Run: headless pygame with SDL's dummy video driver; simulated clock (each Clock.tick advances the game by its frame time, no real sleeping); random seed 0; keys injected as events and as key.get_pressed() state; no mouse input.
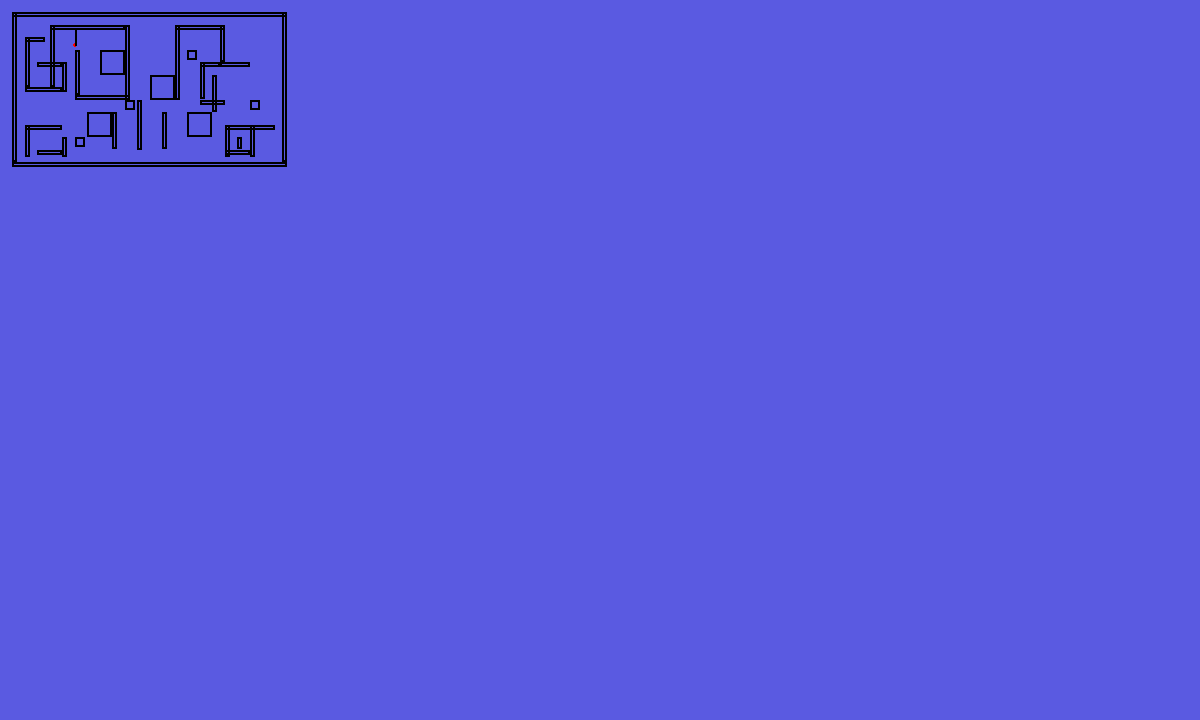
Frame 1 of 4 · flips 1–60 · no input
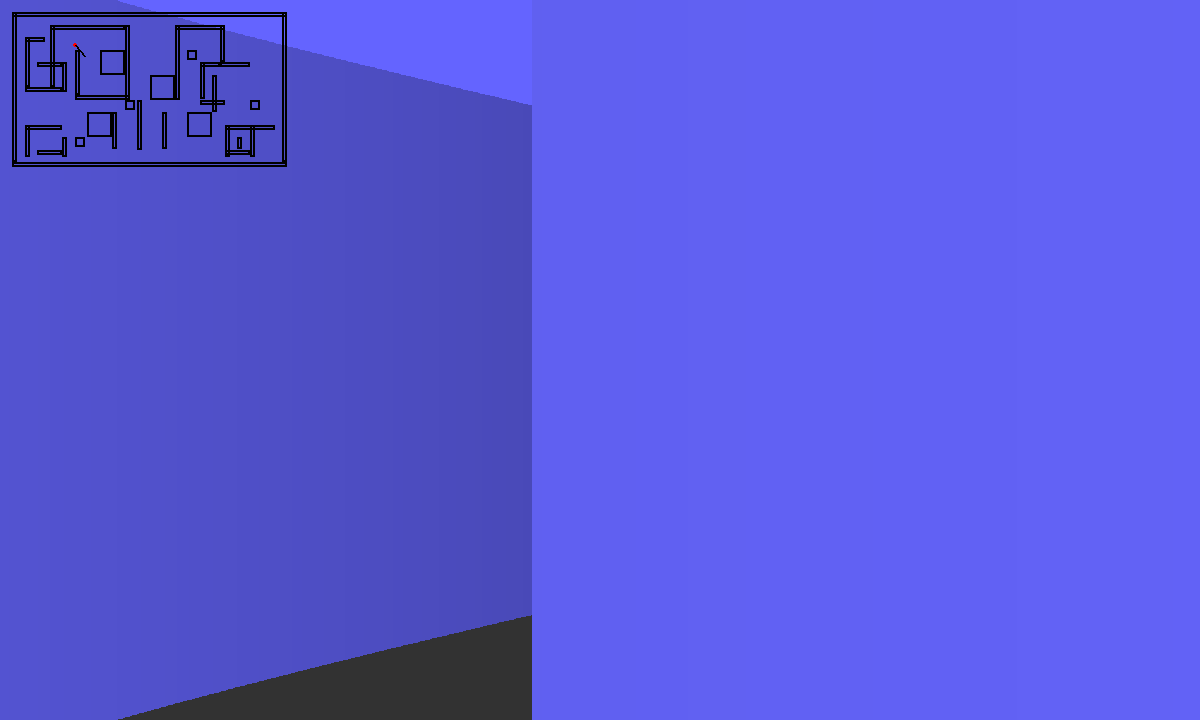
Frame 2 of 4 · flips 61–180 · tapped SPACE, RETURN · held RIGHT (→), D
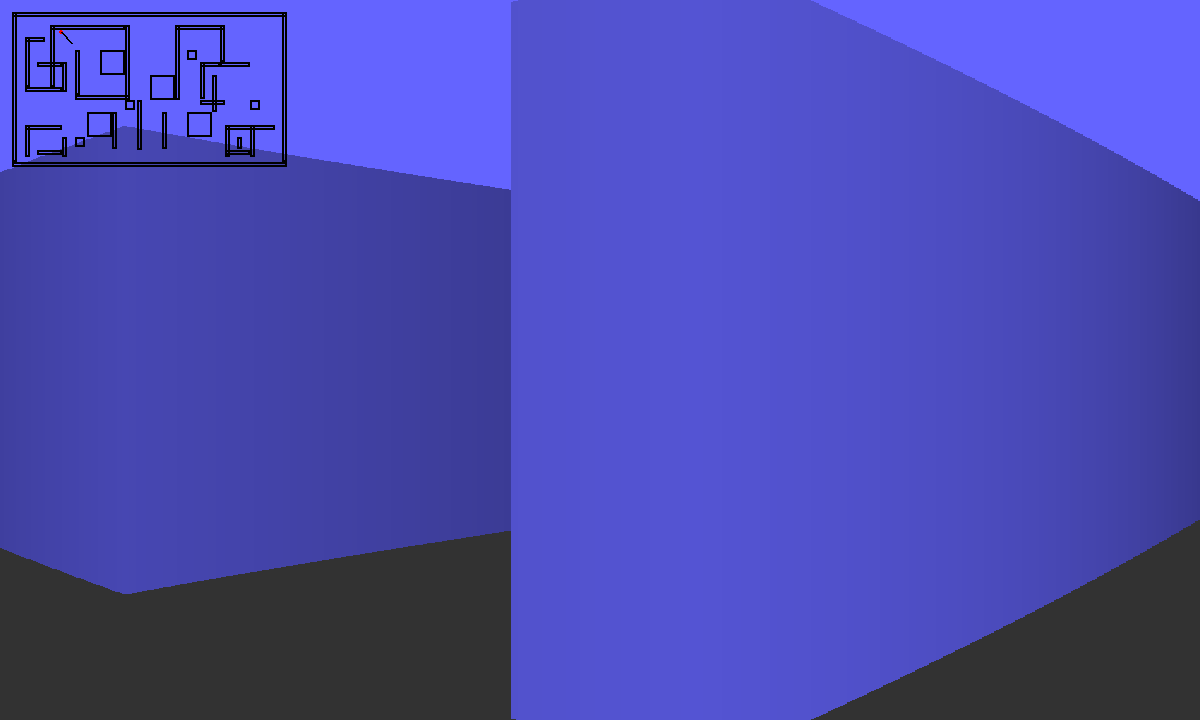
Frame 3 of 4 · flips 181–300 · held DOWN (↓), S
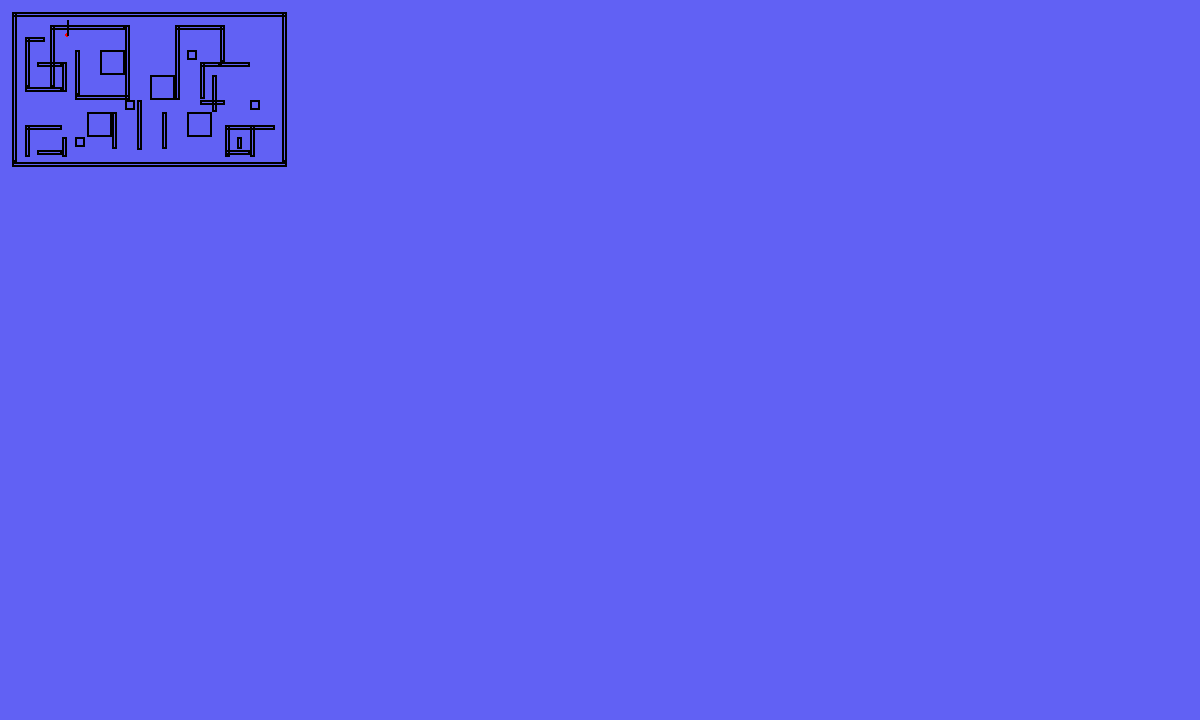
Frame 4 of 4 · flips 301–420 · held LEFT (←), A, UP (↑), W

The pygame program that drew these frames:

import pygame
import math
pygame.init()

screen = pygame.display.set_mode((1200, 720))
clock = pygame.time.Clock()
running = True

player_pos = pygame.Vector2(300, 180)
linecord = player_pos - pygame.Vector2(0, 60)  

dth = 0.087 / 1.2
player_radius = 10
dt = 0
fov = math.radians(60)  
num_rays = 500         
half_fov = fov / 2
ray_step = fov / num_rays
max_depth = 1000
screen_width = 1200
screen_height = 720

walls = [
    (50, 50, 1100, 20), 
    (50, 650, 1100, 20),  
    (50, 50, 20, 600),  
    (1130, 50, 20, 600), 
    (200, 100, 20, 250),
    (200, 100, 300, 20),
    (500, 100, 20, 300),
    (300, 380, 220, 20),
    (300, 200, 20, 180),
    (100, 150, 80, 20),
    (100, 150, 20, 200),
    (100, 350, 150, 20),
    (250, 250, 20, 120),
    (150, 250, 100, 20),
    (700, 100, 20, 300),
    (700, 100, 200, 20),
    (880, 100, 20, 150),
    (880, 250, 120, 20),
    (800, 250, 80, 20),
    (800, 250, 20, 150),
    (800, 400, 100, 20),
    (400, 200, 100, 100),
    (600, 300, 100, 100),
    (350, 450, 100, 100),
    (750, 450, 100, 100),
    (100, 500, 150, 20),
    (100, 500, 20, 130),
    (250, 550, 20, 80),
    (150, 600, 100, 20),    
    (900, 500, 200, 20),
    (900, 500, 20, 130),
    (1000, 500, 20, 130),
    (900, 600, 100, 20),
    (950, 550, 20, 50),    
    (450, 450, 20, 150),
    (550, 400, 20, 200),
    (650, 450, 20, 150),
    (850, 300, 20, 150),    
    # (250, 300, 40, 40),
    (500, 400, 40, 40),
    (750, 200, 40, 40),
    (1000, 400, 40, 40),
    (300, 550, 40, 40),
]

def line_intersect(p1, p2, q1, q2):
    s = p2 - p1
    r = q2 - q1
    denom = s.cross(r)
    if denom == 0:
        return None
    t = (q1 - p1).cross(r) / denom
    u = (q1 - p1).cross(s) / denom
    if 0 <= t <= 1 and 0 <= u <= 1:
        return p1 + s * t
    return None

while running:
    for event in pygame.event.get():
        if event.type == pygame.QUIT:
            running = False

    screen.fill((100, 100, 255), rect=(0, 0, screen_width, screen_height // 2))
    screen.fill((50, 50, 50), rect=(0, screen_height // 2, screen_width, screen_height // 2))

    old_x = linecord.x - player_pos.x
    old_y = linecord.y - player_pos.y
    direction = player_pos - linecord

    keys = pygame.key.get_pressed()
    move_vec = pygame.Vector2(0, 0)
    speed = 3000

    if keys[pygame.K_w]:
        move_vec -= direction.normalize() * speed * dt
    if keys[pygame.K_s]:
        move_vec += direction.normalize() * speed * dt
    right_vec = pygame.Vector2(direction.y, -direction.x).normalize()
    if keys[pygame.K_e]:
        move_vec += right_vec * speed * dt
    if keys[pygame.K_q]:
        move_vec -= right_vec * speed * dt
    if keys[pygame.K_d]:
        new_x = old_x * math.cos(dth) - old_y * math.sin(dth)
        new_y = old_x * math.sin(dth) + old_y * math.cos(dth)
        linecord.x = player_pos.x + new_x
        linecord.y = player_pos.y + new_y

    if keys[pygame.K_a]:
        new_x = old_x * math.cos(dth) + old_y * math.sin(dth)
        new_y = -old_x * math.sin(dth) + old_y * math.cos(dth)
        linecord.x = player_pos.x + new_x
        linecord.y = player_pos.y + new_y

    next_pos = player_pos + move_vec * dt
    blocked = False
    
    for wx, wy, ww, wh in walls:
        closest_x = max(wx, min(next_pos.x, wx + ww))
        closest_y = max(wy, min(next_pos.y, wy + wh))
        
        distance = math.sqrt((next_pos.x - closest_x)**2 + (next_pos.y - closest_y)**2)
        
        if distance < player_radius:
            blocked = True
            push_x = next_pos.x - closest_x
            push_y = next_pos.y - closest_y
            push_length = math.sqrt(push_x**2 + push_y**2)
            
            if push_length > 0:
                push_x = push_x / push_length * (player_radius - distance)
                push_y = push_y / push_length * (player_radius - distance)
                
                player_pos.x += push_x
                player_pos.y += push_y
                linecord.x += push_x
                linecord.y += push_y
            break
    
    if not blocked:
        player_pos += move_vec * dt
        linecord += move_vec * dt

    line_vec = linecord - player_pos
    base_angle = math.atan2(line_vec.y, line_vec.x)

    rect_lines = []
    for wx, wy, ww, wh in walls:
        rect_lines.extend([
            (pygame.Vector2(wx, wy), pygame.Vector2(wx + ww, wy)),
            (pygame.Vector2(wx + ww, wy), pygame.Vector2(wx + ww, wy + wh)),
            (pygame.Vector2(wx + ww, wy + wh), pygame.Vector2(wx, wy + wh)),
            (pygame.Vector2(wx, wy + wh), pygame.Vector2(wx, wy)),
        ])

    for i in range(num_rays):
        angle = base_angle - half_fov + i * ray_step
        ray_dir = pygame.Vector2(math.cos(angle), math.sin(angle))
        ray_end = player_pos + ray_dir * max_depth
        hit_point = None
        min_dist = float('inf')
        
        for edge_start, edge_end in rect_lines:
            intersect = line_intersect(player_pos, ray_end, edge_start, edge_end)
            if intersect:
                dist_to_intersect = (intersect - player_pos).length()
                if dist_to_intersect < min_dist:
                    min_dist = dist_to_intersect
                    hit_point = intersect
        
        if hit_point:
            corrected_dist = min_dist * math.cos(angle - base_angle)
            height = min(screen_height, screen_height / (corrected_dist + 0.0001) * 100)
            column_x = i * (screen_width / num_rays)  
            stripe_width = (screen_width / num_rays) + 1
            
            shade = max(50, 255 - corrected_dist * 0.5)
            color = (shade * 0.4, shade * 0.4, shade)
            pygame.draw.rect(screen, color, 
                           (column_x, screen_height // 2 - height // 2, 
                            stripe_width, height))

    scale = 0.25
    for wx, wy, ww, wh in walls:
        pygame.draw.rect(screen, "black", pygame.Rect(wx * scale, wy * scale, ww * scale, wh * scale), width=2)
    pygame.draw.circle(screen, "red", player_pos * scale, int(player_radius * scale))
    pygame.draw.line(screen, "black", player_pos * scale, linecord * scale, 2)  
    pygame.display.flip()
    dt = clock.tick(60) / 1000

pygame.quit()
